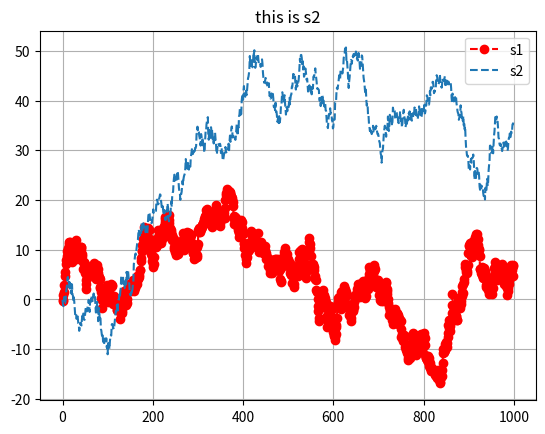
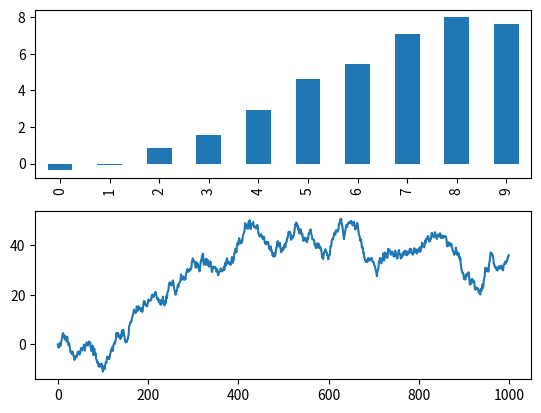

The matplotlib source for these figures, in order:
import numpy as np
import pandas as pd
import matplotlib.pyplot as plt
from pandas import Series


s1 = Series(np.random.randn(1000)).cumsum() #cumsum起累加的作用
s2 = Series(np.random.randn(1000)).cumsum() #cumsum起累加的作用
print(s1)
s1.plot(kind='line',grid=True,label='s1',title="this is s1",style='ro--')    #grid是否显示方格
s2.plot(kind='line',grid=True,label='s2',title="this is s2",style='--')    #grid是否显示方格
plt.legend()
# plt.show()
figure, ax =plt.subplots(2,1)
s1[:10].plot(ax=ax[0],label="s1",kind="bar")
s2.plot(ax=ax[1],label='s2')
plt.show()
